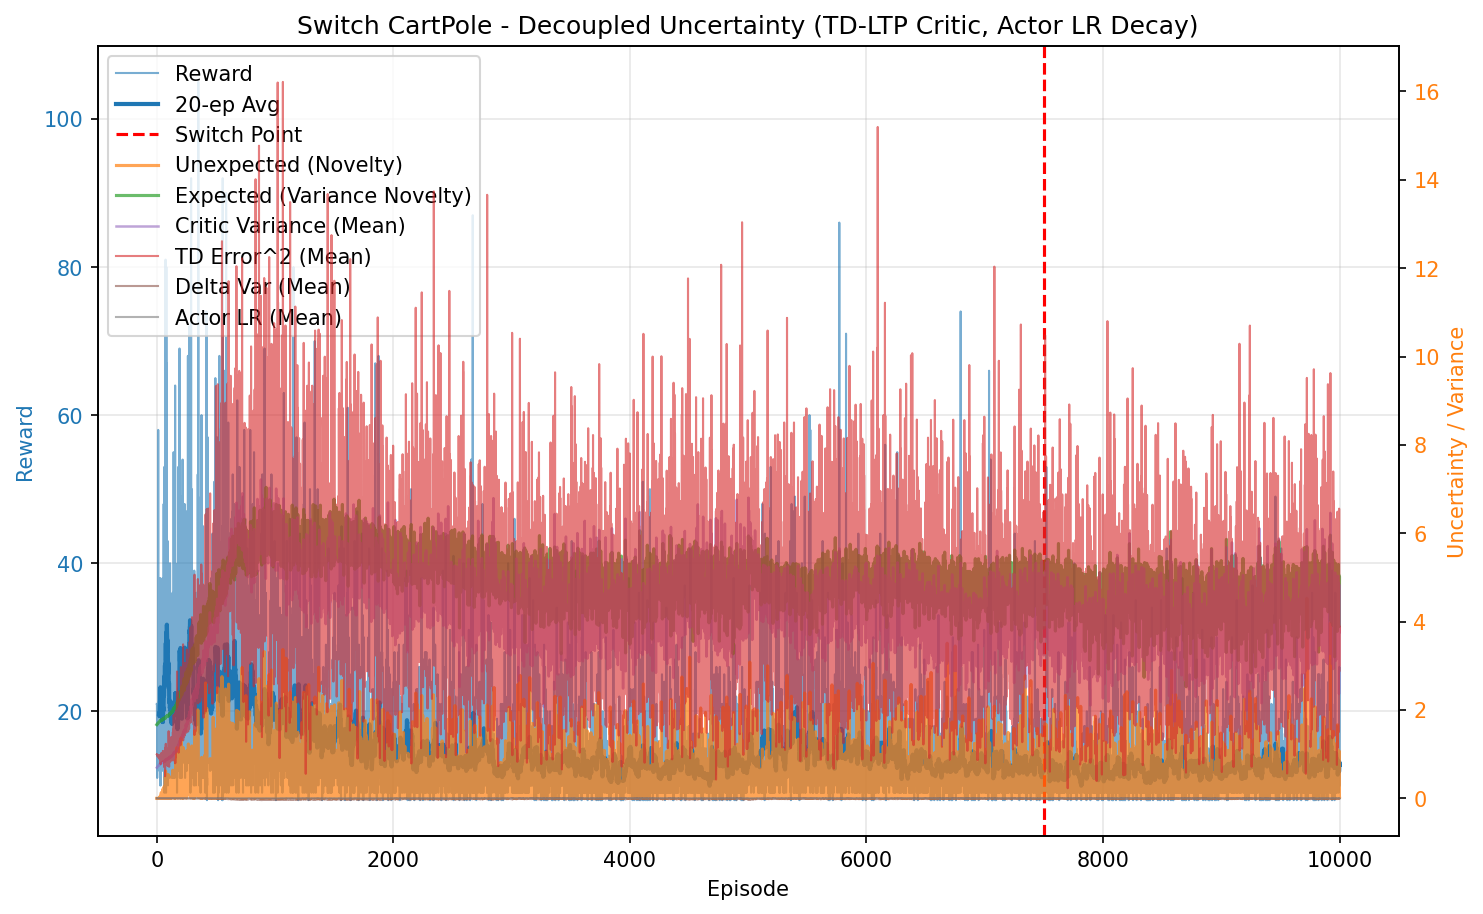

The file beside this chart, header and first rows:
episode, reward, unexpected_uncertainty, expected_uncertainty, mean_variance, mean_td_error_sq, mean_delta_var, mean_actor_lr, mean_abs_td
0, 21.0, 0.0002296, 1.669, 0.6957, 0.9952, 9.1222199521e-05, 0.003, 0.9976
1, 21.0, 2.1176941174055782e-06, 1.673, 0.6998, 0.9932, 8.818488991861053e-05, 0.003, 0.9965
2, 18.0, 0.002039, 1.677, 0.703, 0.9962, 8.726494855061298e-05, 0.003, 0.9979
3, 11.0, 0.001922, 1.68, 0.7065, 0.9899, 8.390961444959382e-05, 0.003, 0.9945
4, 13.0, 0.0001057, 1.681, 0.706, 0.9862, 8.280012857052691e-05, 0.003, 0.9928
5, 12.0, 7.261317017449381e-06, 1.684, 0.7116, 0.9566, 7.172252363475393e-05, 0.003, 0.9776
6, 14.0, 3.1935609974613375e-07, 1.687, 0.7131, 0.9733, 7.584376804635872e-05, 0.003, 0.9858
7, 21.0, 2.9455401201974967e-09, 1.691, 0.716, 0.9762, 7.488826994759212e-05, 0.003, 0.9874
8, 13.0, 1.6193278061189337e-10, 1.69, 0.7161, 0.9565, 6.961743803029317e-05, 0.003, 0.9773
9, 21.0, 0.0001804, 1.695, 0.7211, 0.9706, 7.174871501159803e-05, 0.003, 0.9839
10, 16.0, 5.0779958519241585e-06, 1.698, 0.7251, 0.9654, 6.854304163023885e-05, 0.003, 0.981
11, 13.0, 7.89619288965697e-05, 1.702, 0.7267, 0.9716, 7.064335732096848e-05, 0.003, 0.9833
12, 58.0, 8.881992493744653e-05, 1.709, 0.7323, 0.9747, 6.76000220634635e-05, 0.003, 0.9857
13, 14.0, 3.906341609876561e-06, 1.712, 0.7361, 0.9475, 6.233278687373608e-05, 0.003, 0.9697
14, 22.0, 0.0006794, 1.714, 0.7409, 0.9696, 6.43573160745133e-05, 0.003, 0.9812
15, 27.0, 1.6427250300006174e-06, 1.718, 0.745, 0.9412, 5.4214885400110684e-05, 0.003, 0.9677
16, 33.0, 0.001911, 1.722, 0.7493, 0.9563, 5.7821148293150655e-05, 0.003, 0.9742
17, 14.0, 0.0001234, 1.728, 0.7529, 0.9156, 4.754441288244621e-05, 0.003, 0.9505
18, 18.0, 2.2229532502507135e-06, 1.727, 0.7568, 0.9416, 5.180143877662779e-05, 0.003, 0.9646
19, 13.0, 1.2220814733265568e-07, 1.728, 0.7522, 0.9452, 5.479221720469212e-05, 0.003, 0.9646
20, 24.0, 0.0006409, 1.732, 0.7605, 0.9685, 5.880911568991156e-05, 0.003, 0.9766
21, 12.0, 4.4042198601984247e-05, 1.728, 0.7541, 0.8959, 4.3512196605095234e-05, 0.003, 0.9392
22, 18.0, 7.933937168498954e-07, 1.732, 0.759, 0.904, 4.448686552339333e-05, 0.003, 0.9428
23, 17.0, 1.7865638237816418e-08, 1.736, 0.7632, 0.9158, 4.921498391737449e-05, 0.003, 0.9453
24, 37.0, 0.02881, 1.742, 0.7703, 0.9679, 5.359146349802041e-05, 0.003, 0.9762
25, 13.0, 0.001741, 1.744, 0.7699, 0.9208, 4.109799185507048e-05, 0.003, 0.9466
26, 22.0, 0.01886, 1.743, 0.7755, 0.9515, 5.0157180189042636e-05, 0.003, 0.9639
27, 22.0, 0.0007695, 1.751, 0.781, 0.8971, 3.310128985895876e-05, 0.003, 0.9365
28, 10.0, 8.262707594078542e-05, 1.749, 0.7749, 0.9494, 5.173522498117365e-05, 0.003, 0.9519
29, 38.0, 0.05115, 1.753, 0.7692, 0.9641, 4.7291707830507184e-05, 0.003, 0.9752
30, 34.0, 0.005942, 1.753, 0.7847, 0.9722, 5.425847840457062e-05, 0.003, 0.9705
31, 19.0, 0.04473, 1.757, 0.7807, 0.967, 4.218600615550989e-05, 0.003, 0.9694
32, 10.0, 0.004803, 1.758, 0.7872, 0.7737, 5.519996896070011e-06, 0.003, 0.8555
33, 19.0, 0.01237, 1.758, 0.7861, 0.9466, 3.75780499734331e-05, 0.003, 0.9582
34, 11.0, 0.001062, 1.76, 0.7835, 0.8976, 2.5347329221422987e-05, 0.003, 0.9227
35, 16.0, 2.9900500712913282e-05, 1.764, 0.7947, 0.8553, 1.67417626480615e-05, 0.003, 0.8988
36, 23.0, 1.7650140298460222e-07, 1.759, 0.7925, 0.8656, 2.4109814301304624e-05, 0.003, 0.9129
37, 20.0, 0.01716, 1.766, 0.7957, 0.9584, 3.6437464892185115e-05, 0.003, 0.9521
38, 18.0, 0.1321, 1.765, 0.7937, 1.026, 5.4992819822107666e-05, 0.003, 0.9886
39, 15.0, 0.004649, 1.773, 0.8015, 0.8503, 1.0637251440833015e-05, 0.003, 0.8876
40, 30.0, 0.09733, 1.77, 0.7984, 0.9906, 4.6123418783426006e-05, 0.003, 0.977
41, 16.0, 0.03389, 1.772, 0.8068, 0.9208, 1.8697459009002103e-05, 0.003, 0.9226
42, 12.0, 0.002329, 1.776, 0.8082, 0.8352, 3.7748032652909657e-06, 0.003, 0.863
43, 16.0, 6.554508619834654e-05, 1.777, 0.8024, 0.8417, 8.015192885567402e-06, 0.003, 0.8858
44, 18.0, 0.05113, 1.774, 0.803, 0.9599, 2.9257409440668454e-05, 0.003, 0.947
45, 25.0, 0.003338, 1.778, 0.8131, 0.8805, 1.1912043346976025e-05, 0.003, 0.9087
46, 17.0, 0.06132, 1.778, 0.8137, 0.977, 3.726376717372326e-05, 0.003, 0.9449
47, 26.0, 0.006294, 1.782, 0.8167, 0.8856, 1.9330855038624047e-05, 0.003, 0.9116
48, 14.0, 0.111, 1.783, 0.8051, 1.003, 2.333957070887748e-05, 0.003, 0.9562
49, 12.0, 0.06704, 1.781, 0.8111, 0.9539, 1.0628186585159987e-05, 0.003, 0.9223
50, 38.0, 0.2028, 1.787, 0.8148, 1.008, 5.4207825396625944e-05, 0.003, 0.9781
51, 15.0, 0.09889, 1.786, 0.8176, 0.9393, 4.491848429454376e-06, 0.003, 0.9296
52, 21.0, 0.1909, 1.8, 0.8151, 1.074, 7.013482476031961e-05, 0.003, 1.008
53, 32.0, 0.01997, 1.795, 0.8257, 0.9075, 1.6763896251430817e-05, 0.003, 0.9288
54, 26.0, 0.003724, 1.795, 0.8332, 0.8665, 1.0517509769479519e-05, 0.003, 0.8896
55, 17.0, 0.001886, 1.795, 0.829, 0.8838, 1.2200171496533663e-05, 0.003, 0.8978
56, 14.0, 0.04067, 1.795, 0.8332, 0.9484, 3.684482896150928e-05, 0.003, 0.9291
57, 30.0, 0.1238, 1.803, 0.8291, 0.9731, 3.707001047764737e-05, 0.003, 0.9485
58, 48.0, 0.1084, 1.799, 0.8279, 0.9285, 3.6126581851906235e-05, 0.003, 0.941
59, 19.0, 0.2156, 1.803, 0.8293, 1.031, 5.281150890755794e-05, 0.003, 0.9838
... 9,940 more rows
